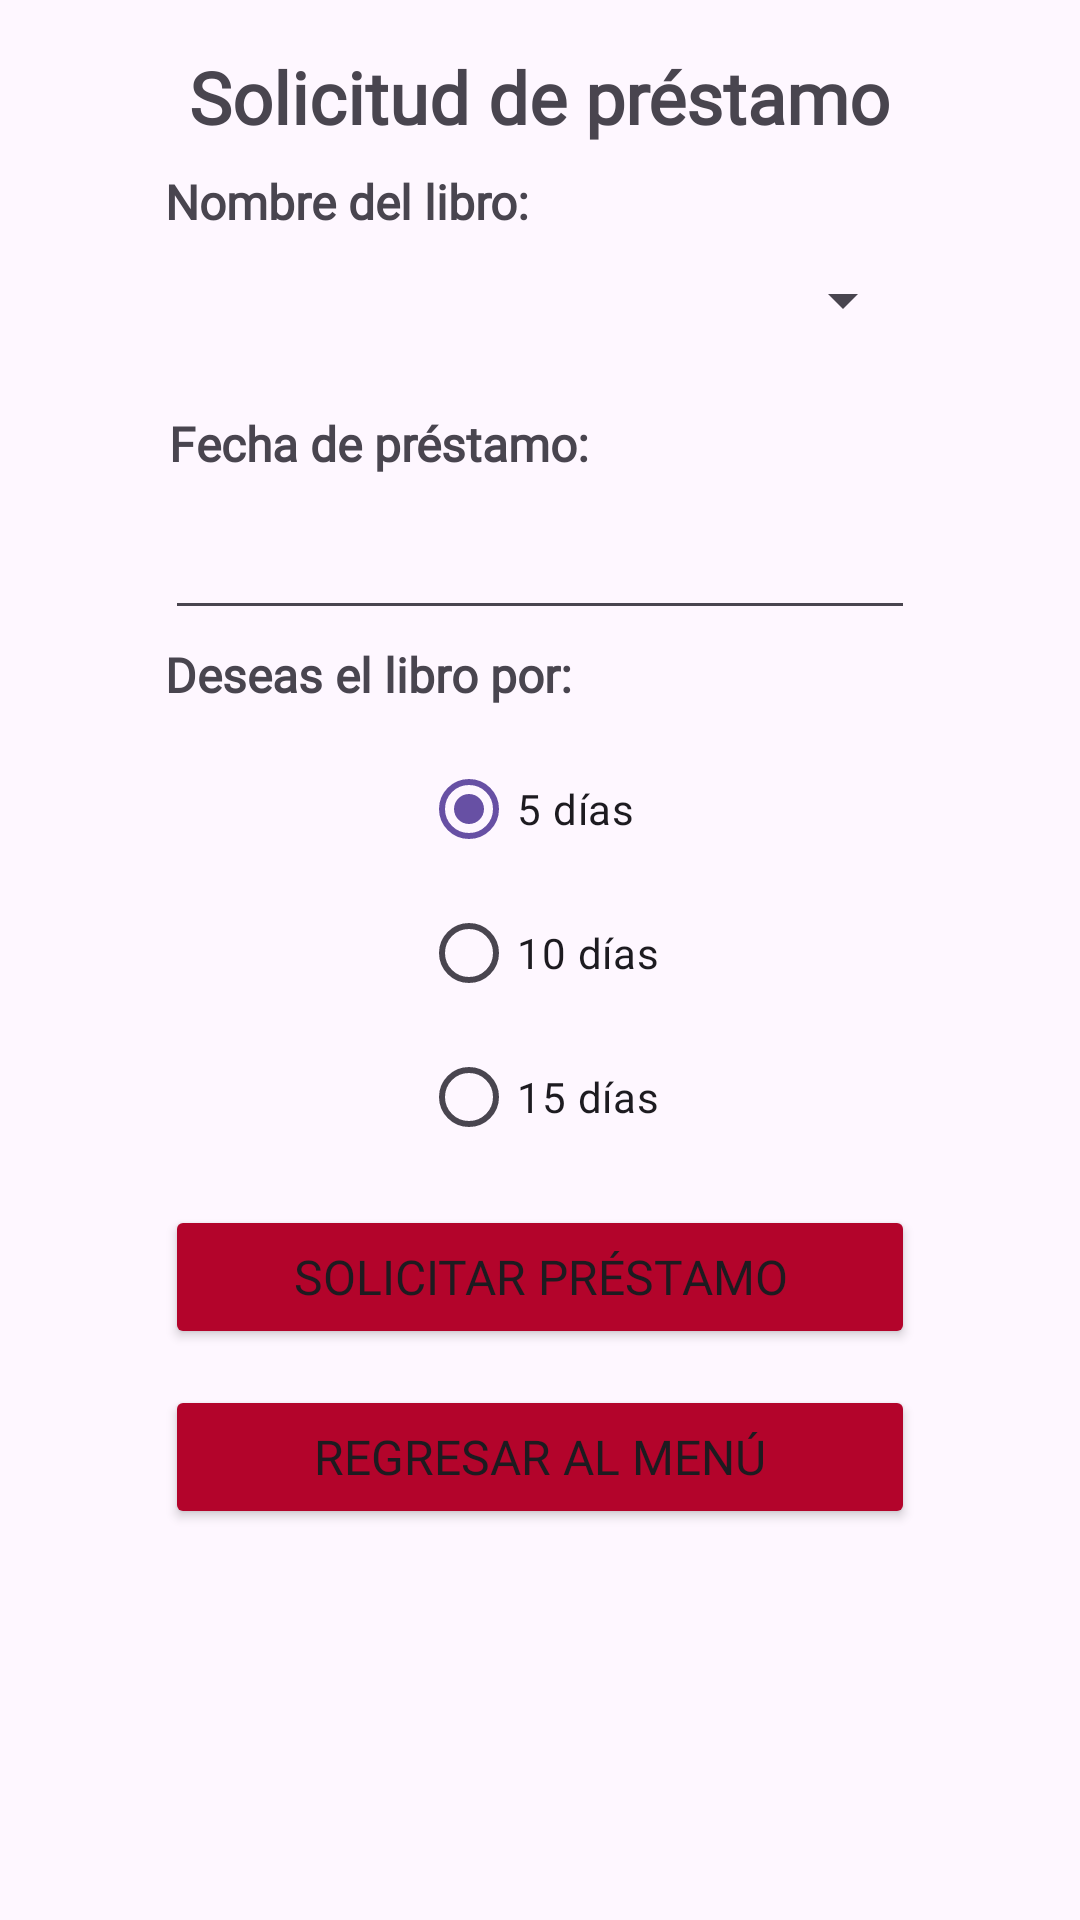

The Android layout XML behind this screen, and the referenced resources:
<!-- AndroidManifest.xml: application theme Theme.ProyectoBiblioteca -->
<!-- res/layout/solicitudprestamo.xml -->
<?xml version="1.0" encoding="utf-8"?>
<androidx.constraintlayout.widget.ConstraintLayout xmlns:android="http://schemas.android.com/apk/res/android"
    xmlns:app="http://schemas.android.com/apk/res-auto"
    xmlns:tools="http://schemas.android.com/tools"
    android:layout_width="match_parent"
    android:layout_height="match_parent"
    tools:context=".PrestamoActivity">

    <TextView
        android:id="@+id/textView11"
        android:layout_width="wrap_content"
        android:layout_height="wrap_content"
        android:layout_marginTop="16dp"
        android:fontFamily="@font/avenirregular"
        android:text="Solicitud de préstamo"
        android:textFontWeight="800"
        android:textSize="24sp"
        android:textStyle="bold"
        app:layout_constraintEnd_toEndOf="parent"
        app:layout_constraintStart_toStartOf="parent"
        app:layout_constraintTop_toTopOf="parent" />

    <TextView
        android:id="@+id/textView13"
        android:layout_width="250dp"
        android:layout_height="wrap_content"
        android:layout_marginLeft="50dp"
        android:layout_marginTop="8dp"
        android:layout_marginRight="50dp"
        android:fontFamily="@font/avenirregular"
        android:text="Nombre del libro:"

        android:textSize="16sp"
        android:textStyle="bold"
        app:layout_constraintEnd_toEndOf="parent"
        app:layout_constraintHorizontal_bias="0.509"
        app:layout_constraintStart_toStartOf="parent"
        app:layout_constraintTop_toBottomOf="@+id/textView11" />

    <Spinner
        android:id="@+id/spinnerLibros"
        android:layout_width="250dp"
        android:layout_height="wrap_content"
        android:layout_marginStart="32dp"
        android:layout_marginTop="10dp"
        android:layout_marginEnd="32dp"
        android:fontFamily="@font/avenirregular"
        android:visibility="visible"
        app:layout_constraintEnd_toEndOf="parent"
        app:layout_constraintStart_toStartOf="parent"
        app:layout_constraintTop_toBottomOf="@+id/textView13" />

    <TextView
        android:id="@+id/textView14"
        android:layout_width="250dp"
        android:layout_height="wrap_content"
        android:layout_marginLeft="50dp"
        android:layout_marginTop="25dp"
        android:layout_marginRight="50dp"
        android:text="Fecha de préstamo:"
        android:fontFamily="@font/avenirregular"

        android:textSize="16sp"
        android:textStyle="bold"
        app:layout_constraintEnd_toEndOf="parent"
        app:layout_constraintHorizontal_bias="0.633"
        app:layout_constraintStart_toStartOf="parent"
        app:layout_constraintTop_toBottomOf="@+id/spinnerLibros" />

    <EditText
        android:id="@+id/editTextText12"
        android:layout_width="250dp"
        android:layout_height="wrap_content"
        android:layout_marginLeft="50dp"
        android:layout_marginTop="10dp"
        android:layout_marginRight="50dp"
        android:fontFamily="@font/avenirregular"
        android:ems="10"
        android:inputType="text"
        android:text=""
        app:layout_constraintEnd_toEndOf="parent"
        app:layout_constraintHorizontal_bias="0.495"
        app:layout_constraintStart_toStartOf="parent"
        app:layout_constraintTop_toBottomOf="@+id/textView14" />


    <TextView
        android:id="@+id/textView15"
        android:layout_width="250dp"
        android:layout_height="wrap_content"
        android:layout_marginLeft="50dp"
        android:layout_marginTop="4dp"
        android:layout_marginRight="50dp"
        android:fontFamily="@font/avenirregular"
        android:text="Deseas el libro por:"
        android:textSize="16sp"
        android:textStyle="bold"
        app:layout_constraintEnd_toEndOf="parent"
        app:layout_constraintHorizontal_bias="0.509"
        app:layout_constraintStart_toStartOf="parent"
        app:layout_constraintTop_toBottomOf="@+id/editTextText12" />

    <RadioGroup
        android:id="@+id/radioGroupDias"
        android:layout_width="wrap_content"
        android:layout_height="wrap_content"
        android:layout_marginTop="10dp"
        app:layout_constraintEnd_toEndOf="parent"
        app:layout_constraintStart_toStartOf="parent"
        app:layout_constraintTop_toBottomOf="@+id/textView15">

        <RadioButton
            android:id="@+id/radioButton5Dias"
            android:layout_width="wrap_content"
            android:layout_height="wrap_content"
            android:text="5 días"
            android:checked="true" />

        <RadioButton
            android:id="@+id/radioButton10Dias"
            android:layout_width="wrap_content"
            android:layout_height="wrap_content"
            android:text="10 días" />

        <RadioButton
            android:id="@+id/radioButton15Dias"
            android:layout_width="wrap_content"
            android:layout_height="wrap_content"
            android:text="15 días" />
    </RadioGroup>

    <Button
        android:id="@+id/buttonSolicitarPrestamo"
        android:layout_width="250dp"
        android:layout_height="wrap_content"
        android:layout_marginTop="12dp"
        android:backgroundTint="#b3042b"
        android:fontFamily="@font/avenirregular"
        android:text="@string/solicitar_prestamo"
        android:textSize="16dp"
        app:layout_constraintEnd_toEndOf="parent"
        app:layout_constraintStart_toStartOf="parent"
        app:layout_constraintTop_toBottomOf="@+id/radioGroupDias" />

    <Button
        android:id="@+id/button6"
        android:layout_width="250dp"
        android:layout_height="wrap_content"
        android:layout_marginTop="12dp"
        android:backgroundTint="#b3042b"
        android:fontFamily="@font/avenirregular"
        android:text="@string/regresar_al_menu"
        android:textSize="16dp"
        app:layout_constraintEnd_toEndOf="parent"
        app:layout_constraintStart_toStartOf="parent"
        app:layout_constraintTop_toBottomOf="@+id/buttonSolicitarPrestamo" />

</androidx.constraintlayout.widget.ConstraintLayout>
<!-- resources referenced by this layout -->
<resources>
  <string name="regresar_al_menu">Regresar al menú</string>
  <string name="solicitar_prestamo">Solicitar préstamo</string>
  <style name="Theme.ProyectoBiblioteca" parent="Base.Theme.ProyectoBiblioteca" />
  <style name="Base.Theme.ProyectoBiblioteca" parent="Theme.Material3.DayNight.NoActionBar">
          
          
      </style>
</resources>
